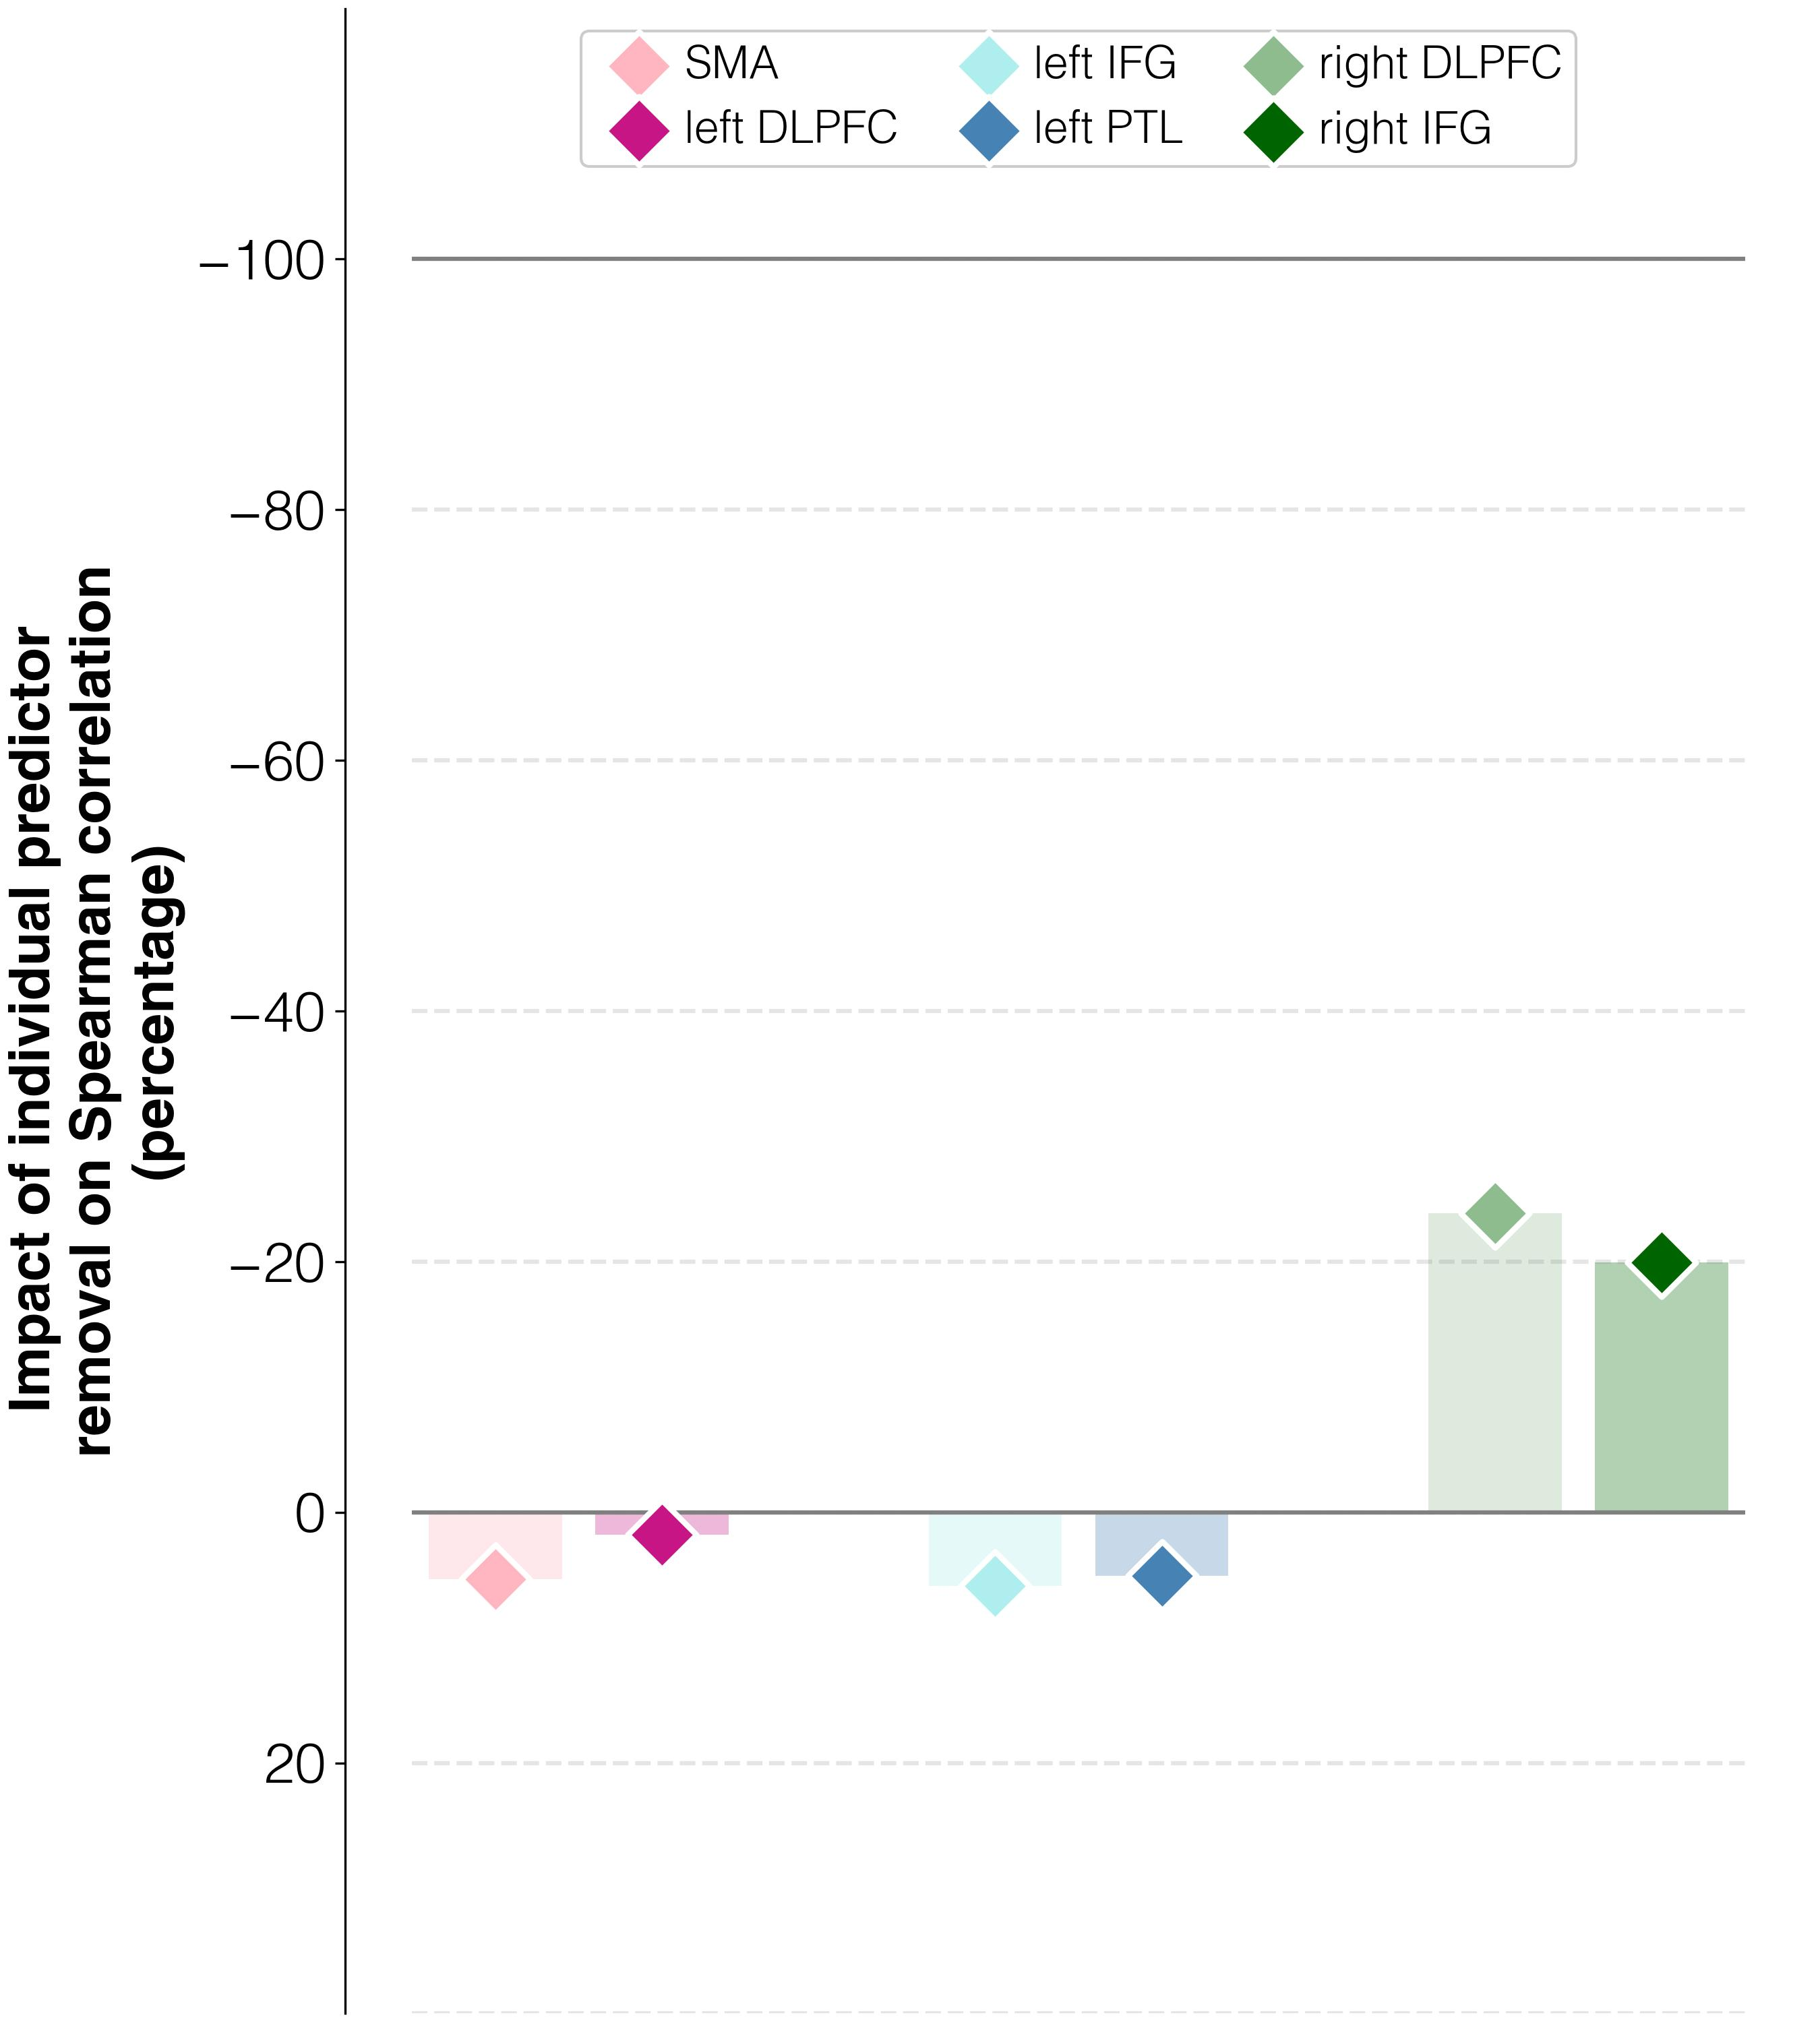

The table this chart was drawn from, first rows:
target	predictor	ablation_impact (percent)	ablation_rho	weight	FDR_p	raw_p
improvements T3-T1	activations T3 w/o L_SMA_T3	5.3	0.22	1.0	1.0	1.0
improvements T3-T1	activations T3 w/o L_DLPFC_T3	1.8	0.213	1.0	1.0	1.0
improvements T3-T1	activations T3 w/o L_IFGorb_T3	5.9	0.221	1.0	1.0	1.0
improvements T3-T1	activations T3 w/o L_PTL_T3	5.1	0.22	1.0	1.0	1.0
improvements T3-T1	activations T3 w/o R_DLPFC_T3	-23.9	0.159	1.0	1.0	1.0
improvements T3-T1	activations T3 w/o R_IFGorb_T3	-19.9	0.167	1.0	1.0	1.0
